Photos from the image-classification dataset "lemon_leaf_dataset" in the GitHub repository bhawanakc07/Major_project-Lemonleaf-. Its 9 classes are: anthracnose, bacterial blight, citrus canker, curl virus, deficiency leaf, dry leaf, healthy leaf, sooty mould, spider mites.

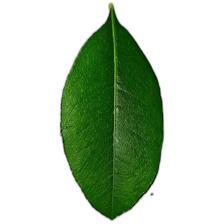
Label: healthy leaf

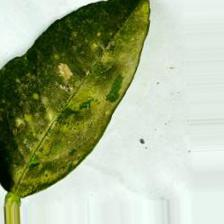
Label: sooty mould

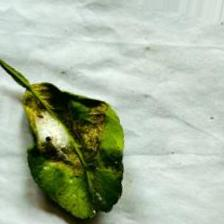
Label: spider mites

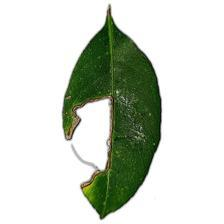
Label: deficiency leaf

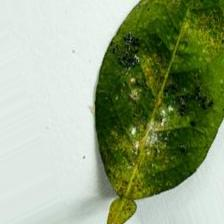
Label: bacterial blight

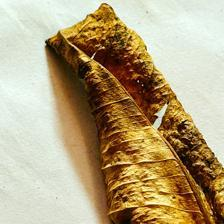
Label: dry leaf
